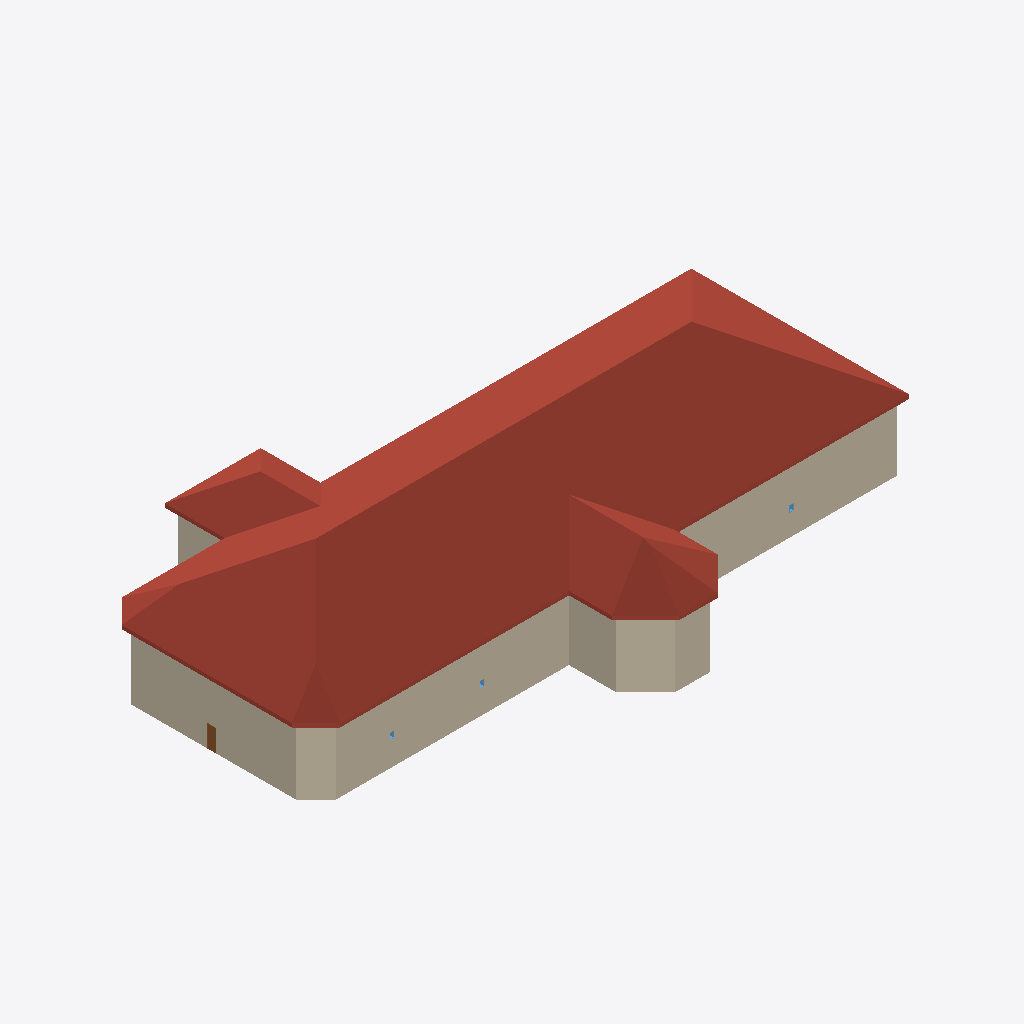
Isometric view of an IFC building model (IFC-SPF (STEP), schema IFC4, length unit foot), seen from the south-west, elements coloured by IFC class: 10 walls (beige), 1 roof (red-brown), 1 door (brown), 1 window (light blue).
Extent 56.5 m × 33.7 m × 12.7 m (x, y, z). Storeys (2): Level 1 at 0.00 m; ROOF at 6.10 m. Elements (27): 16 IfcWallStandardCase, 7 IfcWindow, 3 IfcDoor, 1 IfcRoof.

HEADER;
FILE_DESCRIPTION(('ViewDefinition [DesignTransferView_V1.0]'),'2;1');
FILE_NAME('Project Number','2018-06-03T11:09:13',(''),(''),'The EXPRESS Data Manager Version 5.02.0100.07 : 28 Aug 2013','20160225_1515(x64) - Exporter 17.0.416.0 - Alternate UI 17.12.14.0','');
FILE_SCHEMA(('IFC4'));
ENDSEC;
DATA;
#111=IFCPROJECT('1JFWNbz5P1FeINRSedv9_d',#42,'Project Number',$,$,'Project Name','Project Status',(#102),#97);
#2399=IFCSITE('1JFWNbz5P1FeINRSedv9_b',#42,'Default',$,'',#2398,$,$,.ELEMENT.,$,$,$,$,$);
#126=IFCBUILDING('1JFWNbz5P1FeINRSedv9_c',#42,'',$,$,#33,$,'',.ELEMENT.,$,$,$);
#139=IFCBUILDINGSTOREY('1JFWNbz5P1FeINRShO6s19',#42,'Level 1',$,$,#137,$,'Level 1',.ELEMENT.,0.0);
#145=IFCBUILDINGSTOREY('1JFWNbz5P1FeINRShO6qQD',#42,'ROOF',$,$,#144,$,'ROOF',.ELEMENT.,20.0);
#152=IFCROOF('1_UqleXb17vRBrQlVWU8ez',#42,'Basic Roof:Generic - 12":315535',$,'Basic Roof:Generic - 12"',#148,$,'315535',.NOTDEFINED.);
#1565=IFCWALLSTANDARDCASE('1bX0OBUoL0MxSBahUFw$Gl',#42,'Basic Wall:Exterior - Brick on CMU:317982',$,'Basic Wall:Exterior - Brick on CMU:250',#1534,#1561,'317982',.NOTDEFINED.);
#1306=IFCWALLSTANDARDCASE('1bX0OBUoL0MxSBahUFw$WS',#42,'Basic Wall:Exterior - Brick on CMU:316973',$,'Basic Wall:Exterior - Brick on CMU:250',#1284,#1302,'316973',.NOTDEFINED.);
#1461=IFCWALLSTANDARDCASE('1bX0OBUoL0MxSBahUFw$TL',#42,'Basic Wall:Exterior - Brick on CMU:317796',$,'Basic Wall:Exterior - Brick on CMU:250',#1430,#1457,'317796',.NOTDEFINED.);
#1669=IFCWALLSTANDARDCASE('1bX0OBUoL0MxSBahUFw$Jx',#42,'Basic Wall:Exterior - Brick on CMU:318154',$,'Basic Wall:Exterior - Brick on CMU:250',#1638,#1665,'318154',.NOTDEFINED.);
#1616=IFCWALLSTANDARDCASE('1bX0OBUoL0MxSBahUFw$Ix',#42,'Basic Wall:Exterior - Brick on CMU:318090',$,'Basic Wall:Exterior - Brick on CMU:250',#1585,#1612,'318090',.NOTDEFINED.);
#1514=IFCWALLSTANDARDCASE('1bX0OBUoL0MxSBahUFw$UF',#42,'Basic Wall:Exterior - Brick on CMU:317886',$,'Basic Wall:Exterior - Brick on CMU:250',#1483,#1510,'317886',.NOTDEFINED.);
#1720=IFCWALLSTANDARDCASE('1bX0OBUoL0MxSBahUFw$Kr',#42,'Basic Wall:Exterior - Brick on CMU:318212',$,'Basic Wall:Exterior - Brick on CMU:250',#1689,#1716,'318212',.NOTDEFINED.);
#1180=IFCWALLSTANDARDCASE('1bX0OBUoL0MxSBahUFw$j3',#42,'Basic Wall:Exterior - Brick on CMU:316786',$,'Basic Wall:Exterior - Brick on CMU:250',#1158,#1176,'316786',.NOTDEFINED.);
#1410=IFCWALLSTANDARDCASE('1bX0OBUoL0MxSBahUFw$SH',#42,'Basic Wall:Exterior - Brick on CMU:317728',$,'Basic Wall:Exterior - Brick on CMU:250',#1379,#1406,'317728',.NOTDEFINED.);
#1264=IFCWALLSTANDARDCASE('1bX0OBUoL0MxSBahUFw$lO',#42,'Basic Wall:Exterior - Brick on CMU:316905',$,'Basic Wall:Exterior - Brick on CMU:250',#1242,#1260,'316905',.NOTDEFINED.);
#2379=IFCDOOR('1bX0OBUoL0MxSBahUFw$0T',#42,'Single-Flush:30" x 80":319020',$,'30" x 80"',#2887,#2372,'319020',6.66666666666667,2.5,.DOOR.,.SINGLE_SWING_RIGHT.,$);
#2351=IFCWINDOW('1bX0OBUoL0MxSBahUFw$FD',#42,'Fixed:16" x 24":318972',$,'16" x 24"',#2858,#2344,'318972',2.0,1.33333333333333,.WINDOW.,.NOTDEFINED.,$);
ENDSEC;